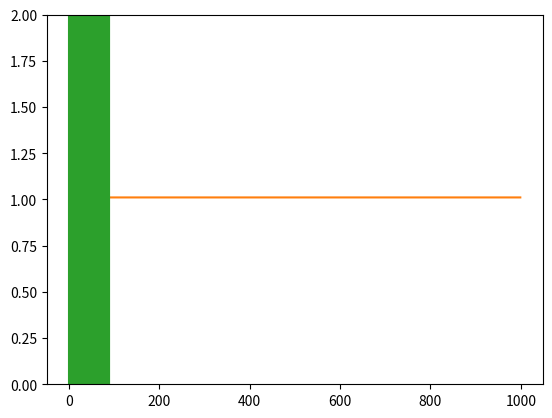

Python code for this plot:
#!/usr/bin/env python3
# -*- coding: utf-8 -*-
"""
@author: AJRasure
"""
#imports
import numpy as np
import matplotlib.pyplot as plt
import math

#variable initiation
def main():
    z = 1000
    
    acumS = np.array([])
    acumT = np.array([])
    acumR = np.array([])
    summed = 0
    #calc sn
    for ii in range(1,z):
        ii += 0.0
        formS = np.log(ii**4 + ii + 3)/(np.sqrt(ii+3))
        summed += formS
        acumS = np.append(acumS, summed)
    
    #calc tn
    summed = 0
    for ii in range(1,z):
        ii += 0.0
        formT = (np.exp(ii/100)/(ii**10))
        summed += formT
        acumT = np.append(acumT, summed)
    summed = 0    
    for ii in range(1,z):
        formR = ((-1)**ii*90**(2*ii + 1))/(math.factorial(2 * ii + 1))
        summed += formR
        acumR = np.append(acumR, summed)
        
    

    print("Running each of the series for {:} terms: " .format(z))
    print()
    print()
    print("Series 1:")
    print("Here is a list of the first 15 terms in the series: \n",acumS[:15])
    print()
    print("Here is a list of the last 15 terms in the series: \n",acumS[-15:])
    print()
    listx = []
    for ii in range (1, z):
        listx.append(ii)
    
    x = listx
    y = acumS
    
    plt.plot(x,y)
    plt.show()
    
    print()
    print()
    print("Series 2:")
    print("Here is a list of the first 15 terms in the series: \n",acumT[:15])
    print()
    print("Here is a list of the last 15 terms in the series: \n",acumT[-15:])
    print()
    listx = []
    for ii in range (1, z):
        listx.append(ii)
    
    x = listx
    y = acumT
    plt.ylim(0,2)
    plt.plot(x,y)
    plt.show()

    
    print()
    print()
    print("Series 3:")
    print("Here is a list of the first 15 terms in the series: \n",acumR[:15])
    print()
    print("Here is a list of the last 15 terms in the series: \n",acumR[-15:])
    print()
    listx = []
    for ii in range (1, z):
        listx.append(ii)
    
    x = listx
    y = acumR
    plt.plot(x,y)
    plt.show()
    
main()


    
    
    